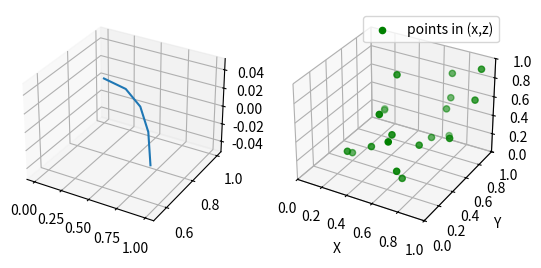

Recreate this plot in Python.
from mpl_toolkits.mplot3d import Axes3D
import numpy as np
import matplotlib.pyplot as plt


fig = plt.figure()
ax = fig.add_subplot(1, 2, 1, projection = '3d')
x = np.linspace(0, 1, 5)
y = np.cos(x) 
ax.plot(x, y, zs = 0 , zdir = 'z' , label = 'curve in (x,y)')
ax1 = fig.add_subplot(1, 2, 2, projection = '3d')
colors = ('g')
np.random.seed(19680801)
x = np.random.sample(20)
y = np.random.sample(20)
z = np.random.sample(20)

ax1.scatter(x, y, zs = z, zdir = 'y', c ='green', label = 'points in (x,z)')


ax1.legend()
ax1.set_xlim(0, 1)
ax1.set_ylim(0, 1)
ax1.set_zlim(0, 1)
ax1.set_xlabel('X')
ax1.set_ylabel('Y')
ax1.set_zlabel('Z')


plt.show()